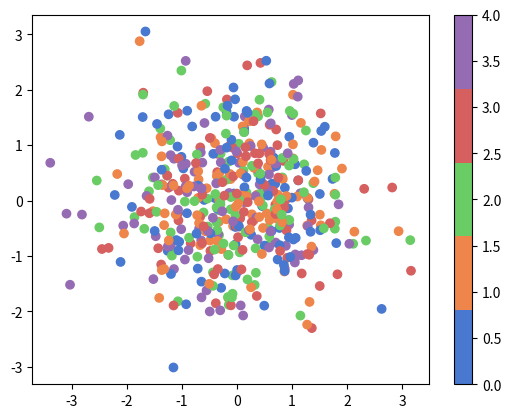

Source code (Python):
# Import the necessary libraries
import seaborn as sns
import matplotlib.pyplot as plt
import numpy as np
from matplotlib.colors import ListedColormap

# Define a variable N
N = 500

# Construct the colormap
current_palette = sns.color_palette("muted", n_colors=5)
cmap = ListedColormap(sns.color_palette(current_palette).as_hex())

# Initialize the data
data1 = np.random.randn(N)
data2 = np.random.randn(N)
# Assume that there are 5 possible labels
colors = np.random.randint(0,5,N)

# Create a scatter plot
plt.scatter(data1, data2, c=colors, cmap=cmap)

# Add a color bar
plt.colorbar()

# Show the plot
plt.show()
